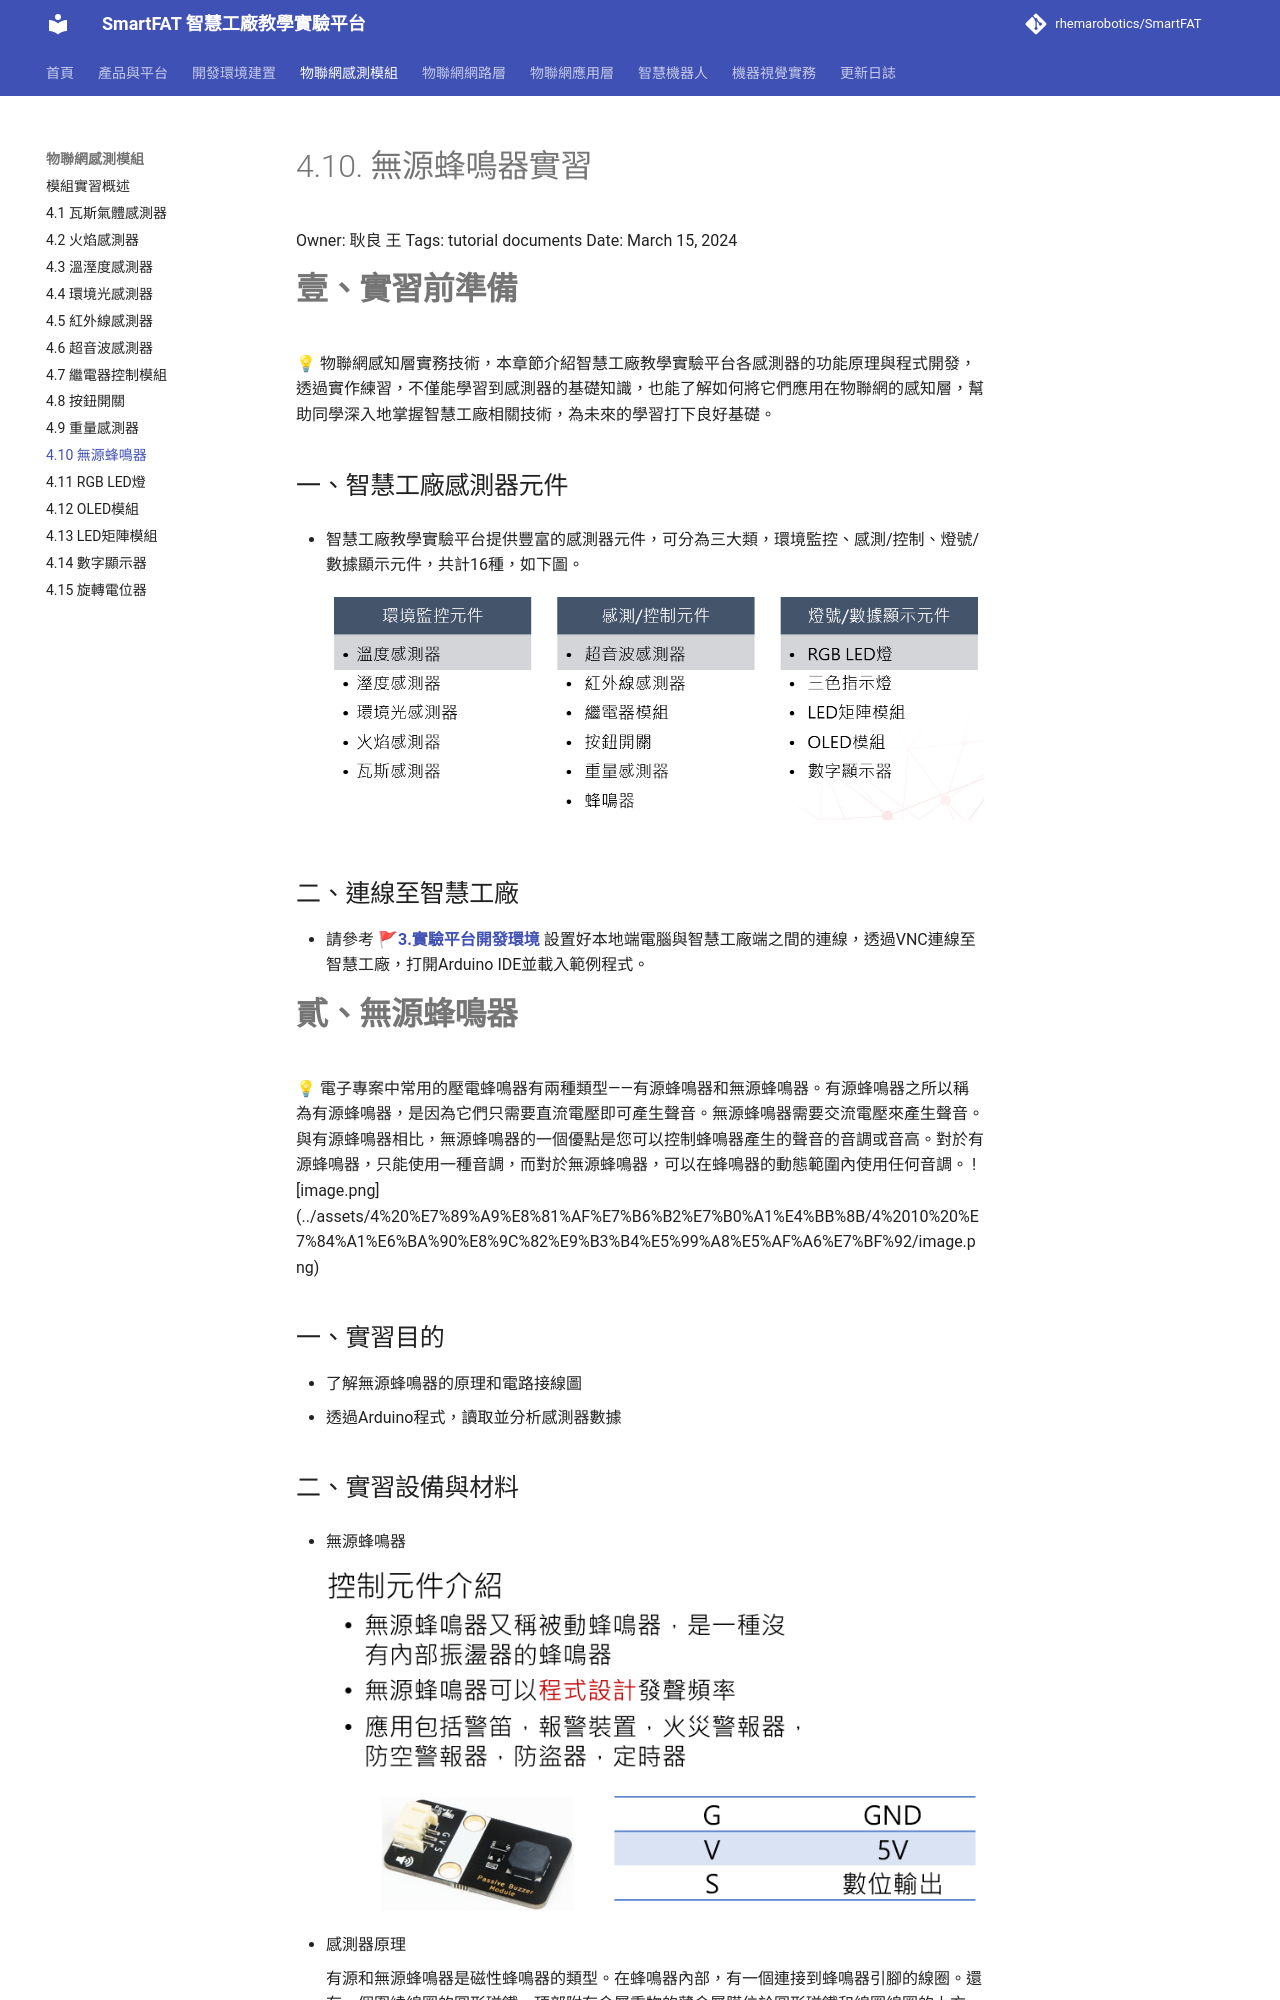

repository: rhemarobotics/SmartFAT · page: modules/passive-buzzer/index.html · generator: mkdocs

# 4.10. 無源蜂鳴器實習

Owner: 耿良 王
Tags: tutorial documents
Date: March 15, 2024

# **壹、實習前準備**

<aside>
💡 物聯網感知層實務技術，本章節介紹智慧工廠教學實驗平台各感測器的功能原理與程式開發，透過實作練習，不僅能學習到感測器的基礎知識，也能了解如何將它們應用在物聯網的感知層，幫助同學深入地掌握智慧工廠相關技術，為未來的學習打下良好基礎。

</aside>

## 一、智慧工廠感測器元件

- 智慧工廠教學實驗平台提供豐富的感測器元件，可分為三大類，環境監控、感測/控制、燈號/數據顯示元件，共計16種，如下圖。
    
    ![](../assets/4%20%E7%89%A9%E8%81%AF%E7%B6%B2%E7%B0%A1%E4%BB%8B/4%201%20%E7%93%A6%E6%96%AF%E6%B0%A3%E9%AB%94%E6%84%9F%E6%B8%AC%E5%99%A8%E5%AF%A6%E7%BF%92/image9.png)
    

## 二、連線至智慧工廠

- 請參考 🚩[**3.實驗平台開發環境**](../development/setup.md) 設置好本地端電腦與智慧工廠端之間的連線，透過VNC連線至智慧工廠，打開Arduino IDE並載入範例程式。

# **貳、無源蜂鳴器**

<aside>
💡

電子專案中常用的壓電蜂鳴器有兩種類型——有源蜂鳴器和無源蜂鳴器。有源蜂鳴器之所以稱為有源蜂鳴器，是因為它們只需要直流電壓即可產生聲音。無源蜂鳴器需要交流電壓來產生聲音。

與有源蜂鳴器相比，無源蜂鳴器的一個優點是您可以控制蜂鳴器產生的聲音的音調或音高。對於有源蜂鳴器，只能使用一種音調，而對於無源蜂鳴器，可以在蜂鳴器的動態範圍內使用任何音調。

![image.png](../assets/4%20%E7%89%A9%E8%81%AF%E7%B6%B2%E7%B0%A1%E4%BB%8B/4%2010%20%E7%84%A1%E6%BA%90%E8%9C%82%E9%B3%B4%E5%99%A8%E5%AF%A6%E7%BF%92/image.png)

</aside>

## 一、實習目的

- 了解無源蜂鳴器的原理和電路接線圖
- 透過Arduino程式，讀取並分析感測器數據
